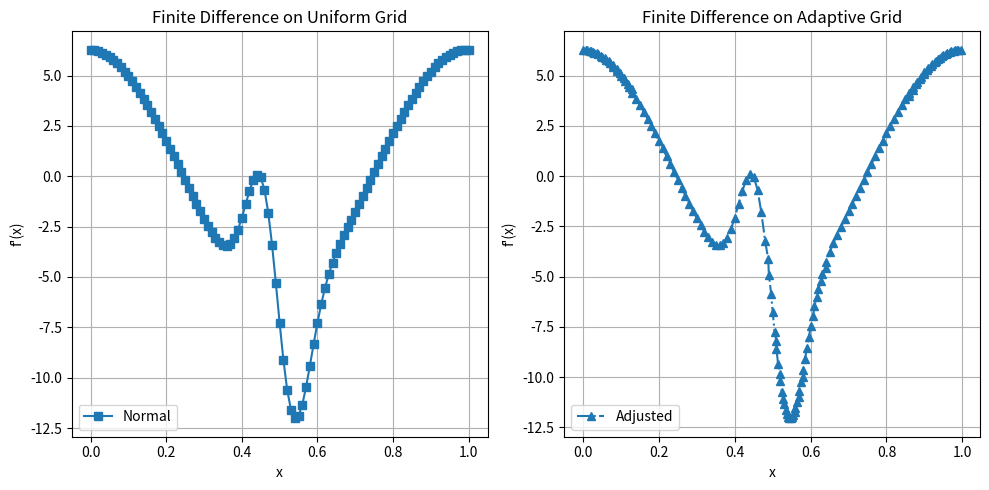

This figure's Python source:
import numpy as np
import matplotlib.pyplot as plt

def f(x):
    return np.sin(2 * np.pi * x) + 0.5 * np.exp(-200 * (x - 0.5)**2)

def fprime_exact(x):
    return 2 * np.pi * np.cos(2 * np.pi * x) - 200 * (x - 0.5) * np.exp(-200 * (x - 0.5)**2)

def fds(x, y):
    fds_approx = []
    monitor_mass_value = 0
    monitor_mass = []
    for i in range(len(x)):
        if i < len(x) - 1: 
            monitor_mass_value += 1 + abs((y[i+1] - y[i]) / (x[i+1] - x[i]))
            fds_approx.append((y[i+1] - y[i]) / (x[i+1] - x[i]))
        else:
            monitor_mass_value += 1 + abs((y[i] - y[i-1]) / (x[i] - x[i-1]))
            fds_approx.append((y[i] - y[i-1]) / (x[i] - x[i-1]))
        monitor_mass.append(monitor_mass_value)
    return fds_approx, monitor_mass

x = np.linspace(0, 1, 101)
y = f(x)
fds_approx, monitor_mass = fds(x,y)
delta_gamma = monitor_mass[-1]/len(monitor_mass)
x_adjusted = []
for i in range(len(monitor_mass) - 1): 
    interval_mass = monitor_mass[i+1] - monitor_mass[i]
    for j in np.arange(monitor_mass[i], monitor_mass[i + 1], delta_gamma): 
        x_adjusted.append(x[i] + (j - monitor_mass[i]) / (monitor_mass[i + 1] - monitor_mass[i]) * (x[i + 1] - x[i]))

y_adjusted = f(np.array(x_adjusted))
fds_approx_adjusted, monitor_mass_adjusted = fds(x_adjusted, y_adjusted)
print(len(x))
print(len(x_adjusted))

fig, axes = plt.subplots(1, 2, figsize=(10,5)) 
axes[0].plot(x, fds_approx, 's-', label='Normal')
axes[0].set_title("Finite Difference on Uniform Grid")
axes[0].set_xlabel("x")
axes[0].set_ylabel("f'(x)")
axes[0].grid(True)
axes[0].legend()

axes[1].plot(x_adjusted, fds_approx_adjusted, '^-.', label='Adjusted')
axes[1].set_title("Finite Difference on Adaptive Grid")
axes[1].set_xlabel("x")
axes[1].set_ylabel("f'(x)")
axes[1].grid(True)
axes[1].legend()

plt.tight_layout()
plt.show()